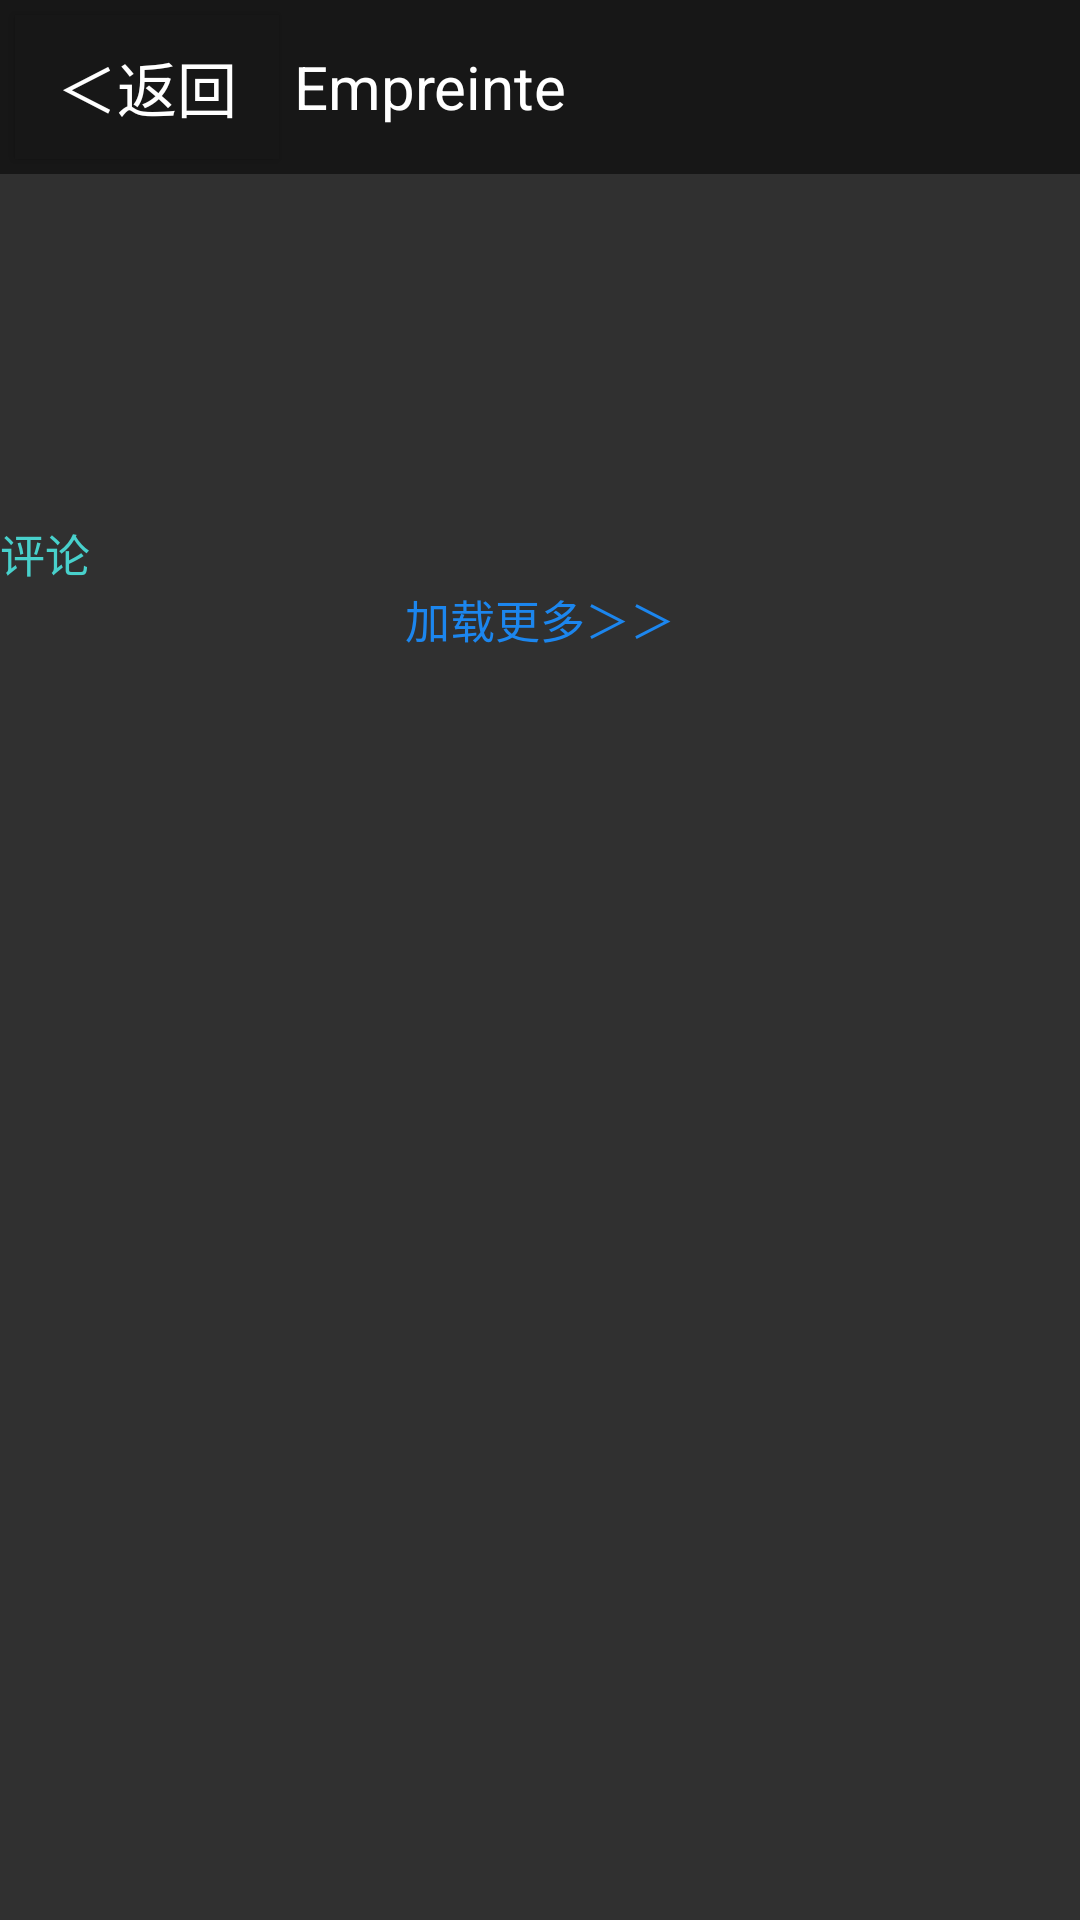

Android layout source for this screen:
<!-- AndroidManifest.xml: application theme title_bg -->
<!-- res/layout/content.xml -->
<?xml version="1.0" encoding="utf-8"?>
<LinearLayout xmlns:android="http://schemas.android.com/apk/res/android"
    android:orientation="vertical"
    android:layout_width="match_parent"
    android:layout_height="match_parent"
    android:background="@drawable/background"
    >
    <include layout="@layout/title"/>
    <LinearLayout
        android:layout_width="match_parent"
        android:layout_height="wrap_content"
        android:orientation="horizontal">
        <LinearLayout
            android:layout_width="40dp"
            android:layout_height="match_parent">
            <ImageView
                android:id="@+id/content_head"
                android:layout_width="30dp"
                android:layout_height="30dp"
                android:layout_marginLeft="5dp"
                android:scaleType="fitXY" />
        </LinearLayout>
        <LinearLayout
            android:layout_width="0dp"
            android:layout_height="wrap_content"
            android:layout_weight="1"
            android:orientation="vertical">
            <TextView
                android:id="@+id/content_name"
                android:layout_width="match_parent"
                android:layout_height="wrap_content"
                android:layout_marginTop="7dp"
                android:textSize="15sp"
                android:textColor="@color/name_red"/>
            <TextView
                android:id="@+id/content_text"
                android:layout_width="match_parent"
                android:layout_height="wrap_content"
                android:layout_marginTop="7dp"
                android:textSize="15sp"
                android:textColor="@color/textcolorinbackground"/>
            <LinearLayout
                android:layout_width="match_parent"
                android:layout_height="wrap_content"
                android:layout_marginTop="5dp"
                android:orientation="horizontal">
                <TextView
                    android:id="@+id/content_publish_time"
                    android:layout_width="0dp"
                    android:layout_height="wrap_content"
                    android:layout_weight="1"
                    android:textColor="@color/text_green"
                    android:textSize="15sp"/>
            </LinearLayout>
            <TextView
                android:id="@+id/content_place"
                android:layout_width="match_parent"
                android:layout_height="wrap_content"
                android:textSize="15sp"
                android:textColor="@color/text_green" />
            <GridView
                android:id="@+id/content_image_layout"
                android:layout_width="match_parent"
                android:layout_height="wrap_content"
                android:layout_marginTop="5dp"
                android:numColumns="3"
                android:columnWidth="50dp"
                android:stretchMode="columnWidth"
                android:verticalSpacing="1dp"
                android:horizontalSpacing="1dp">
            </GridView>
        </LinearLayout>
    </LinearLayout>
    <LinearLayout
        android:layout_width="match_parent"
        android:layout_height="wrap_content"
        android:layout_marginTop="10dp"
        android:orientation="vertical">
        <TextView
            android:layout_width="wrap_content"
            android:layout_height="wrap_content"
            android:textSize="15sp"
            android:textColor="@color/text_green"
            android:text="评论" />
        <android.support.v7.widget.RecyclerView
            android:id="@+id/content_review_list"
            android:layout_width="match_parent"
            android:layout_height="0dp"
            android:layout_weight="1"></android.support.v7.widget.RecyclerView>
        <TextView
            android:id="@+id/content_review_load"
            android:layout_width="match_parent"
            android:layout_height="wrap_content"
            android:gravity="center"
            android:textColor="@color/text_blue"
            android:textSize="15sp"
            android:text="加载更多＞＞"/>
    </LinearLayout>
</LinearLayout>
<!-- res/layout/title.xml (included above) -->
<?xml version="1.0" encoding="utf-8"?>
<LinearLayout xmlns:android="http://schemas.android.com/apk/res/android"
    android:layout_width="match_parent"
    android:layout_height="wrap_content"
    android:background="@color/titleLayout">
    <Button
        android:id="@+id/title_back"
        android:layout_width="wrap_content"
        android:layout_height="wrap_content"
        android:layout_gravity="center"
        android:layout_margin="5dp"
        android:background="@color/titleLayout"
        android:text="＜返回"
        android:textSize="20sp"
        android:textColor="#fff"/>

    <TextView
        android:id="@+id/title_text"
        android:layout_width="wrap_content"
        android:layout_height="wrap_content"
        android:layout_gravity="center"
        android:text="@string/app_name"
        android:textColor="#fff"
        android:textSize="20sp" />
</LinearLayout>
<!-- resources referenced by this layout -->
<resources>
  <color name="name_red">#EE0000</color>
  <color name="text_blue">#1C86EE</color>
  <color name="text_green">#48D1CC</color>
  <color name="textcolorinbackground">#ffffff</color>
  <color name="titleLayout">#171717</color>
  <string name="app_name">Empreinte</string>
  <style name="title_bg" parent="Theme.AppCompat">
          <item name="android:windowTitleBackgroundStyle">@style/Titleground</item>
      </style>
  <style name="Titleground">
          <item name="android:background">@color/titleLayout</item>
      </style>
</resources>
